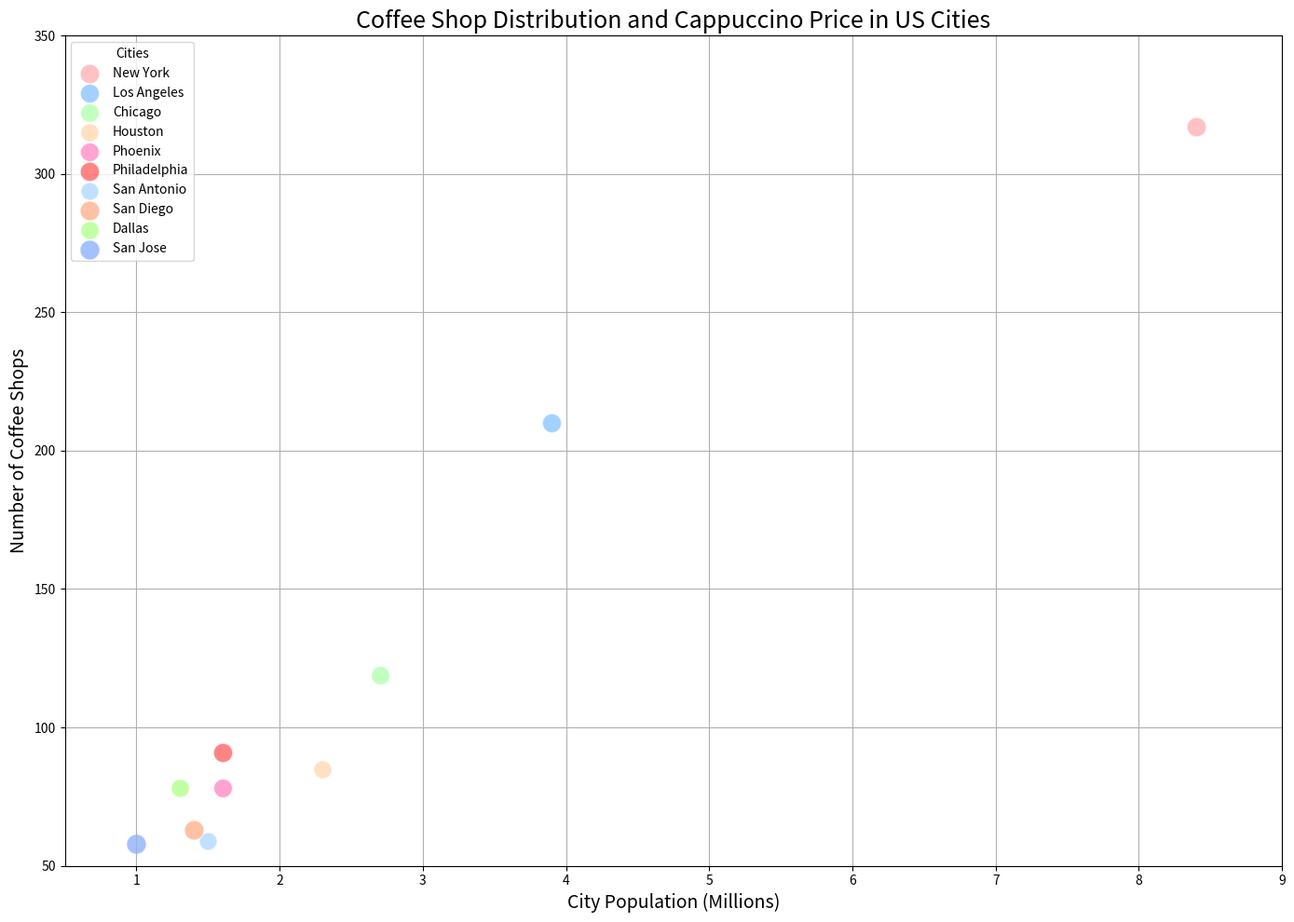

This chart was generated by the following Python code:

import matplotlib.pyplot as plt

# Data
cities = ['New York', 'Los Angeles', 'Chicago', 'Houston', 'Phoenix', 'Philadelphia', 'San Antonio', 'San Diego', 'Dallas', 'San Jose']
coffee_shops = [317, 210, 119, 85, 78, 91, 59, 63, 78, 58]
cappuccino_price = [4.5, 4.3, 4.1, 3.9, 4.2, 4.4, 3.8, 4.6, 4.0, 4.7]
city_population = [8.4, 3.9, 2.7, 2.3, 1.6, 1.6, 1.5, 1.4, 1.3, 1.0]
colors = ['#FF9999', '#66B2FF', '#99FF99', '#FFCC99', '#FF66B2', '#FF3333', '#99CCFF', '#FF9966', '#99FF66', '#6699FF']

# Bubble chart
plt.figure(figsize=(14, 10))
for idx, city in enumerate(cities):
    plt.scatter(city_population[idx], coffee_shops[idx], s=cappuccino_price[idx]*50, c=colors[idx], label=city, alpha=0.6, edgecolors='w')

# Add titles and labels
plt.title('Coffee Shop Distribution and Cappuccino Price in US Cities', fontsize=18)
plt.xlabel('City Population (Millions)', fontsize=14)
plt.ylabel('Number of Coffee Shops', fontsize=14)

# Additional settings
plt.grid(True)
plt.legend(loc='upper left', title='Cities')
plt.xlim(0.5, 9)
plt.ylim(50, 350)

# Show plot
plt.tight_layout()
plt.show()
